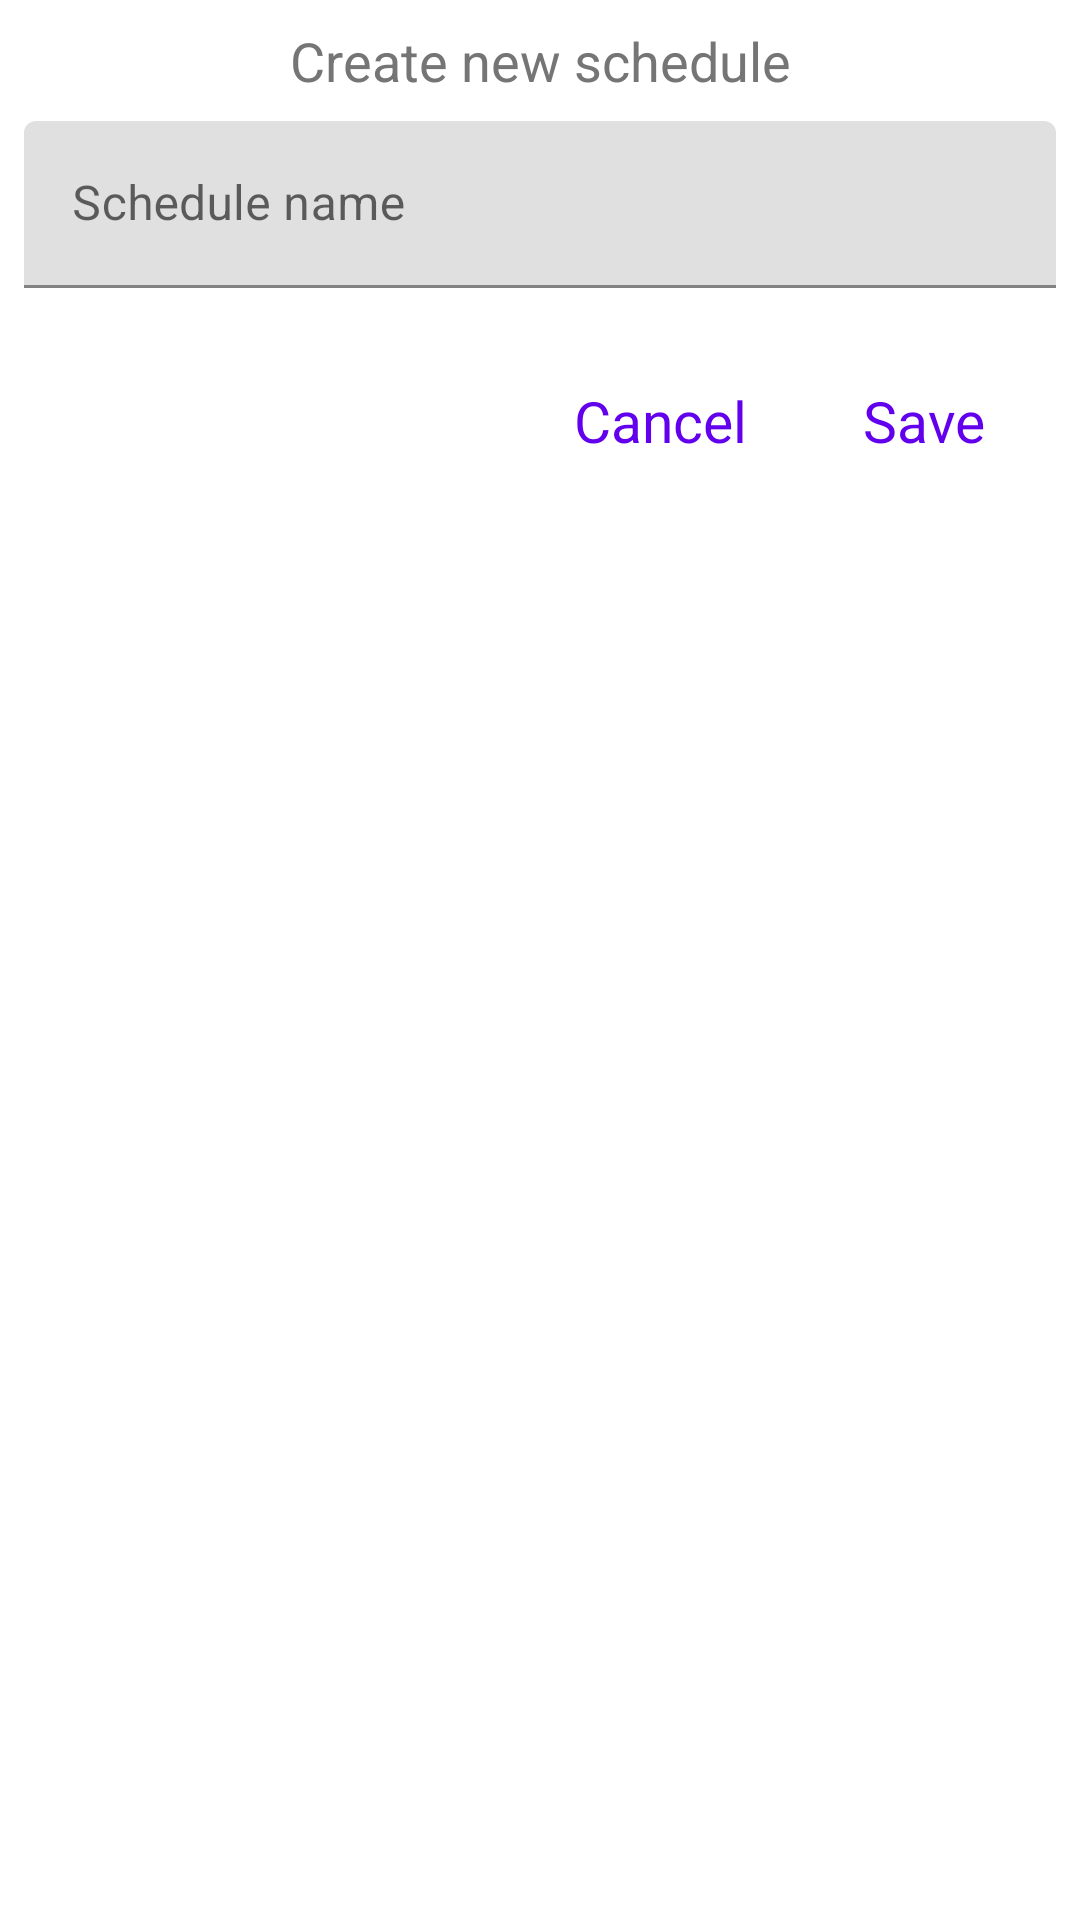

This screen was rendered from an Android layout file. Write that file and the resources it references.
<!-- AndroidManifest.xml: application theme Theme.ГрафикРабочихСмен -->
<!-- res/layout/dialog_new_schedule.xml -->
<?xml version="1.0" encoding="utf-8"?>
<androidx.constraintlayout.widget.ConstraintLayout xmlns:android="http://schemas.android.com/apk/res/android"
    xmlns:tools="http://schemas.android.com/tools"
    android:layout_width="match_parent"
    android:layout_height="wrap_content"
    android:padding="8dp"
    android:layout_marginHorizontal="16dp"
    xmlns:app="http://schemas.android.com/apk/res-auto">

    <com.google.android.material.textview.MaterialTextView
        android:id="@+id/materialTextView"
        android:textSize="18sp"
        android:layout_width="wrap_content"
        android:layout_height="wrap_content"
        android:text="@string/create_new_schedule"
        android:textColor="#757575"
        app:layout_constraintEnd_toEndOf="@+id/text_input_layout"
        app:layout_constraintStart_toStartOf="parent"
        app:layout_constraintTop_toTopOf="parent" />

    <com.google.android.material.textfield.TextInputLayout
        android:id="@+id/text_input_layout"
        android:layout_width="0dp"
        android:layout_height="wrap_content"
        android:layout_marginTop="8dp"
        app:errorEnabled="true"
        android:hint="@string/schedule_name"
        app:layout_constraintEnd_toEndOf="parent"
        app:layout_constraintStart_toStartOf="parent"
        app:layout_constraintTop_toBottomOf="@+id/materialTextView">

        <com.google.android.material.textfield.TextInputEditText
            android:id="@+id/text_input_edit_text"
            android:layout_width="match_parent"
            android:layout_height="wrap_content"
            android:imeOptions="actionDone"
            android:inputType="none"
            android:maxLength="40"
            android:maxLines="1"
            android:singleLine="true" />

    </com.google.android.material.textfield.TextInputLayout>

    <com.google.android.material.button.MaterialButton
        android:id="@+id/btnCancel"
        android:layout_width="wrap_content"
        android:layout_height="wrap_content"
        android:text="@string/cancel"
        android:textSize="19sp"
        android:textColor="@color/purple_500"
        style="@style/Widget.Material3.Button.TextButton"
        app:layout_constraintEnd_toStartOf="@id/btnSave"
        app:layout_constraintTop_toBottomOf="@+id/text_input_layout" />

    <com.google.android.material.button.MaterialButton
        android:id="@+id/btnSave"
        style="@style/Widget.Material3.Button.TextButton"
        android:layout_width="wrap_content"
        android:layout_height="wrap_content"
        android:text="@string/save"
        android:textColor="@color/purple_500"
        android:textSize="19sp"
        app:layout_constraintEnd_toEndOf="parent"
        app:layout_constraintTop_toBottomOf="@+id/text_input_layout" />

</androidx.constraintlayout.widget.ConstraintLayout>
<!-- resources referenced by this layout -->
<resources>
  <string name="cancel">Cancel</string>
  <string name="create_new_schedule">Create new schedule</string>
  <string name="save">Save</string>
  <string name="schedule_name">Schedule name</string>
  <style name="Theme.ГрафикРабочихСмен" parent="Theme.MaterialComponents.DayNight.DarkActionBar">
          
          <item name="colorPrimary">@color/purple_500</item>
          <item name="colorPrimaryVariant">@color/purple_700</item>
          <item name="colorOnPrimary">@color/white</item>
          
          <item name="colorSecondary">@color/teal_200</item>
          <item name="colorSecondaryVariant">@color/teal_700</item>
          <item name="colorOnSecondary">@color/black</item>
          
          <item name="android:statusBarColor" tools:targetApi="l">?attr/colorPrimaryVariant</item>
          
          <item name="android:textColor">@color/black</item>
      </style>
  <!-- not gathered from this repository: default colours our renderer supplied (Android Studio template values) -->
  <color name="purple_500">#FF6200EE</color>
  <color name="purple_700">#FF3700B3</color>
  <color name="teal_200">#FF03DAC5</color>
  <color name="teal_700">#FF018786</color>
  <color name="black">#FF000000</color>
  <color name="white">#FFFFFFFF</color>
</resources>
